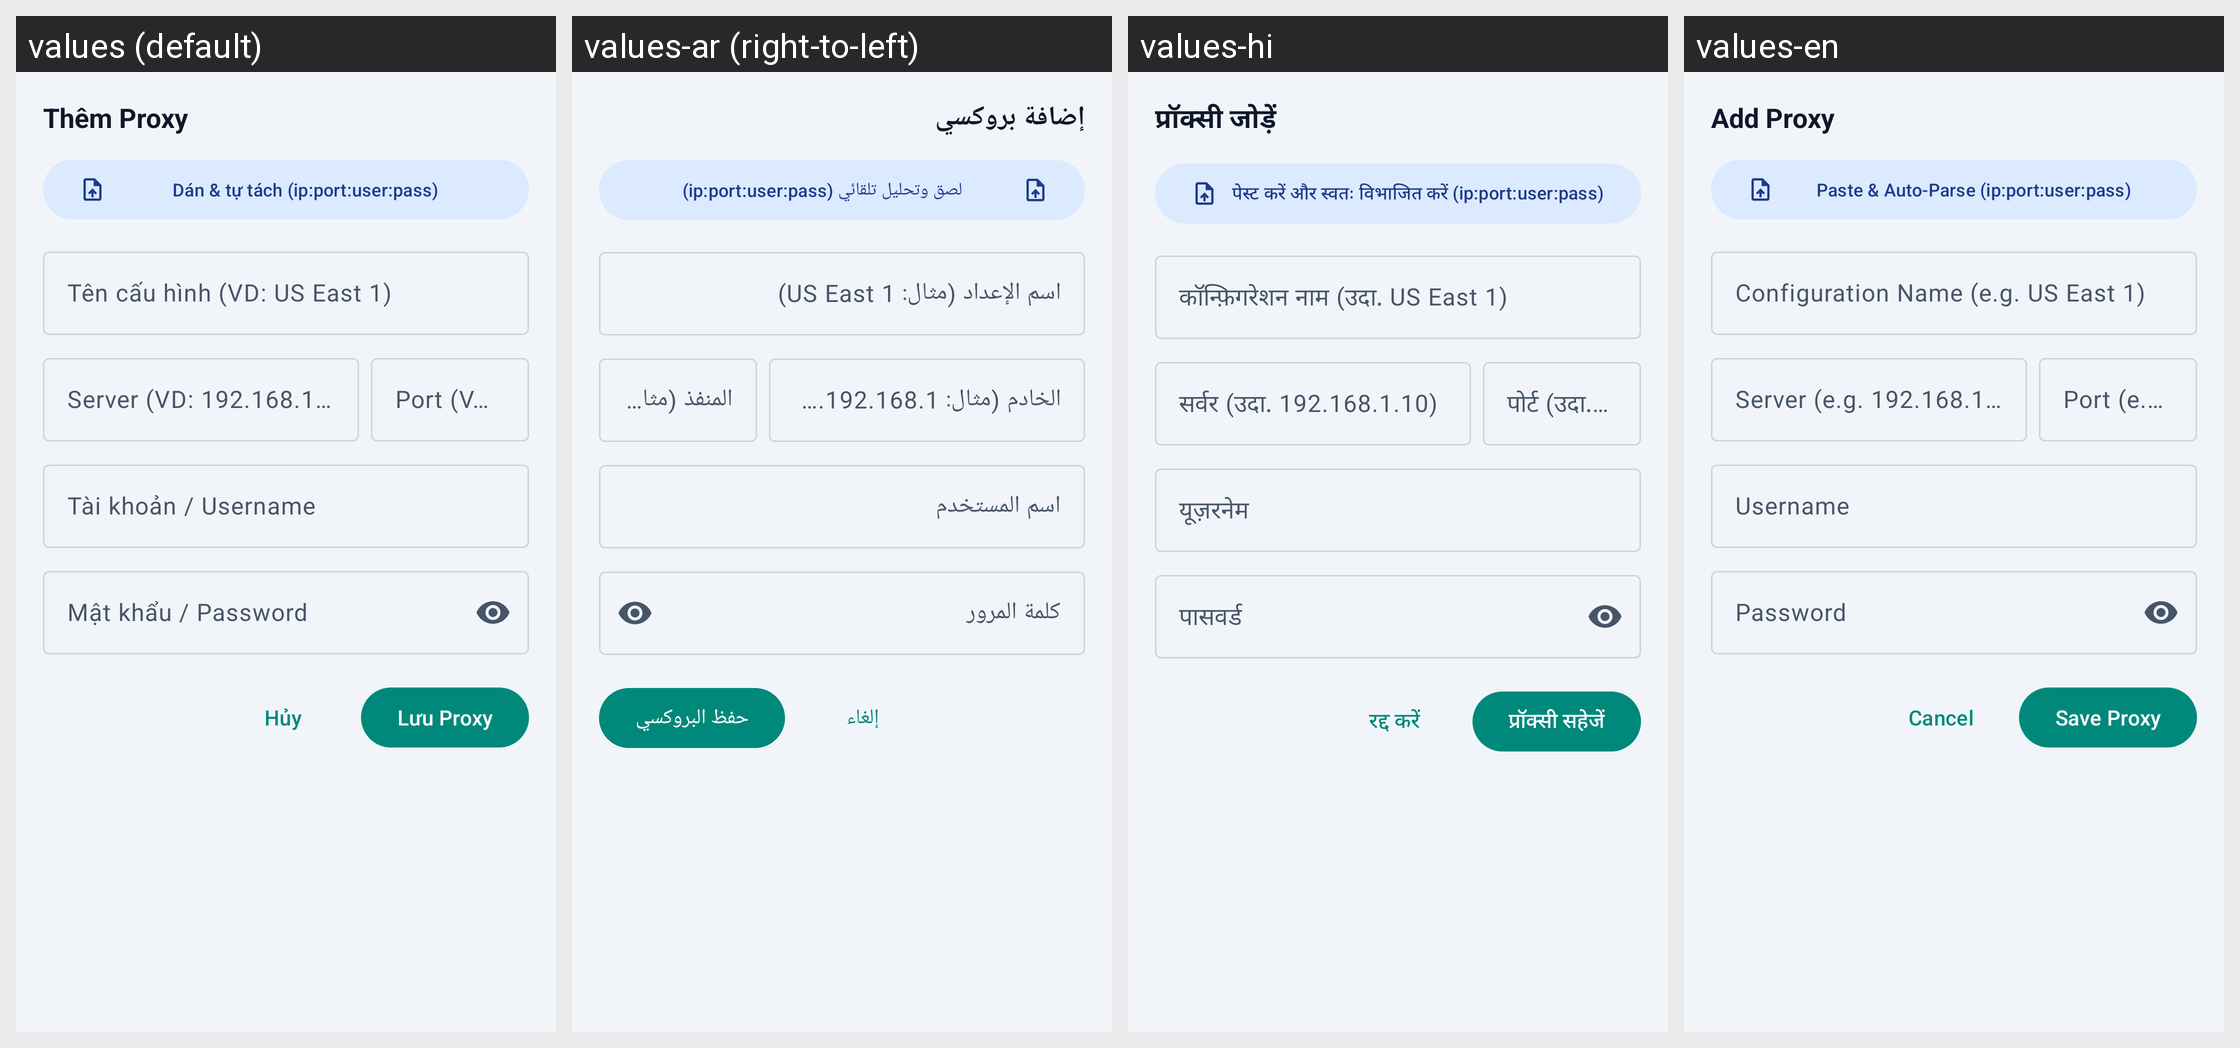

This grid shows one Android layout under several languages. Give, for every string resource on the screen, its name, the default text and each shown locale's text.
Android screen res/layout/bottom_sheet_add_proxy.xml rendered under 4 locales, left to right: values (default), values-ar (right-to-left), values-hi, values-en. Device: Nexus 5 (rendered at 1080×1920; each locale shown at half size, 540×960, under a caption strip naming it); theme Theme.ProxyFlow.
Other locales in the repository, not shown: values-de, values-es, values-in, values-it, values-ja, values-ko, values-pt, values-vi.
Strings drawn on this screen, with the default value and each locale's value (text and hints the layout hard-codes, and strings that could not be matched under every locale, appear in the picture but are not listed):

title_add_proxy
  values: Thêm Proxy
  values-ar: إضافة بروكسي
  values-hi: प्रॉक्सी जोड़ें
  values-en: Add Proxy

action_paste_parse
  values: Dán & tự tách (ip:port:user:pass)
  values-ar: لصق وتحليل تلقائي (ip:port:user:pass)
  values-hi: पेस्ट करें और स्वतः विभाजित करें (ip:port:user:pass)
  values-en: Paste & Auto-Parse (ip:port:user:pass)

hint_proxy_name
  values: Tên cấu hình (VD: US East 1)
  values-ar: اسم الإعداد (مثال: US East 1)
  values-hi: कॉन्फ़िगरेशन नाम (उदा. US East 1)
  values-en: Configuration Name (e.g. US East 1)

hint_proxy_host
  values: Server (VD: 192.168.1.10)
  values-ar: الخادم (مثال: 192.168.1.10)
  values-hi: सर्वर (उदा. 192.168.1.10)
  values-en: Server (e.g. 192.168.1.10)

hint_proxy_port
  values: Port (VD: 8080)
  values-ar: المنفذ (مثال: 8080)
  values-hi: पोर्ट (उदा. 8080)
  values-en: Port (e.g. 8080)

hint_proxy_user
  values: Tài khoản / Username
  values-ar: اسم المستخدم
  values-hi: यूज़रनेम
  values-en: Username

hint_proxy_pass
  values: Mật khẩu / Password
  values-ar: كلمة المرور
  values-hi: पासवर्ड
  values-en: Password

action_cancel
  values: Hủy
  values-ar: إلغاء
  values-hi: रद्द करें
  values-en: Cancel

action_save
  values: Lưu Proxy
  values-ar: حفظ البروكسي
  values-hi: प्रॉक्सी सहेजें
  values-en: Save Proxy
